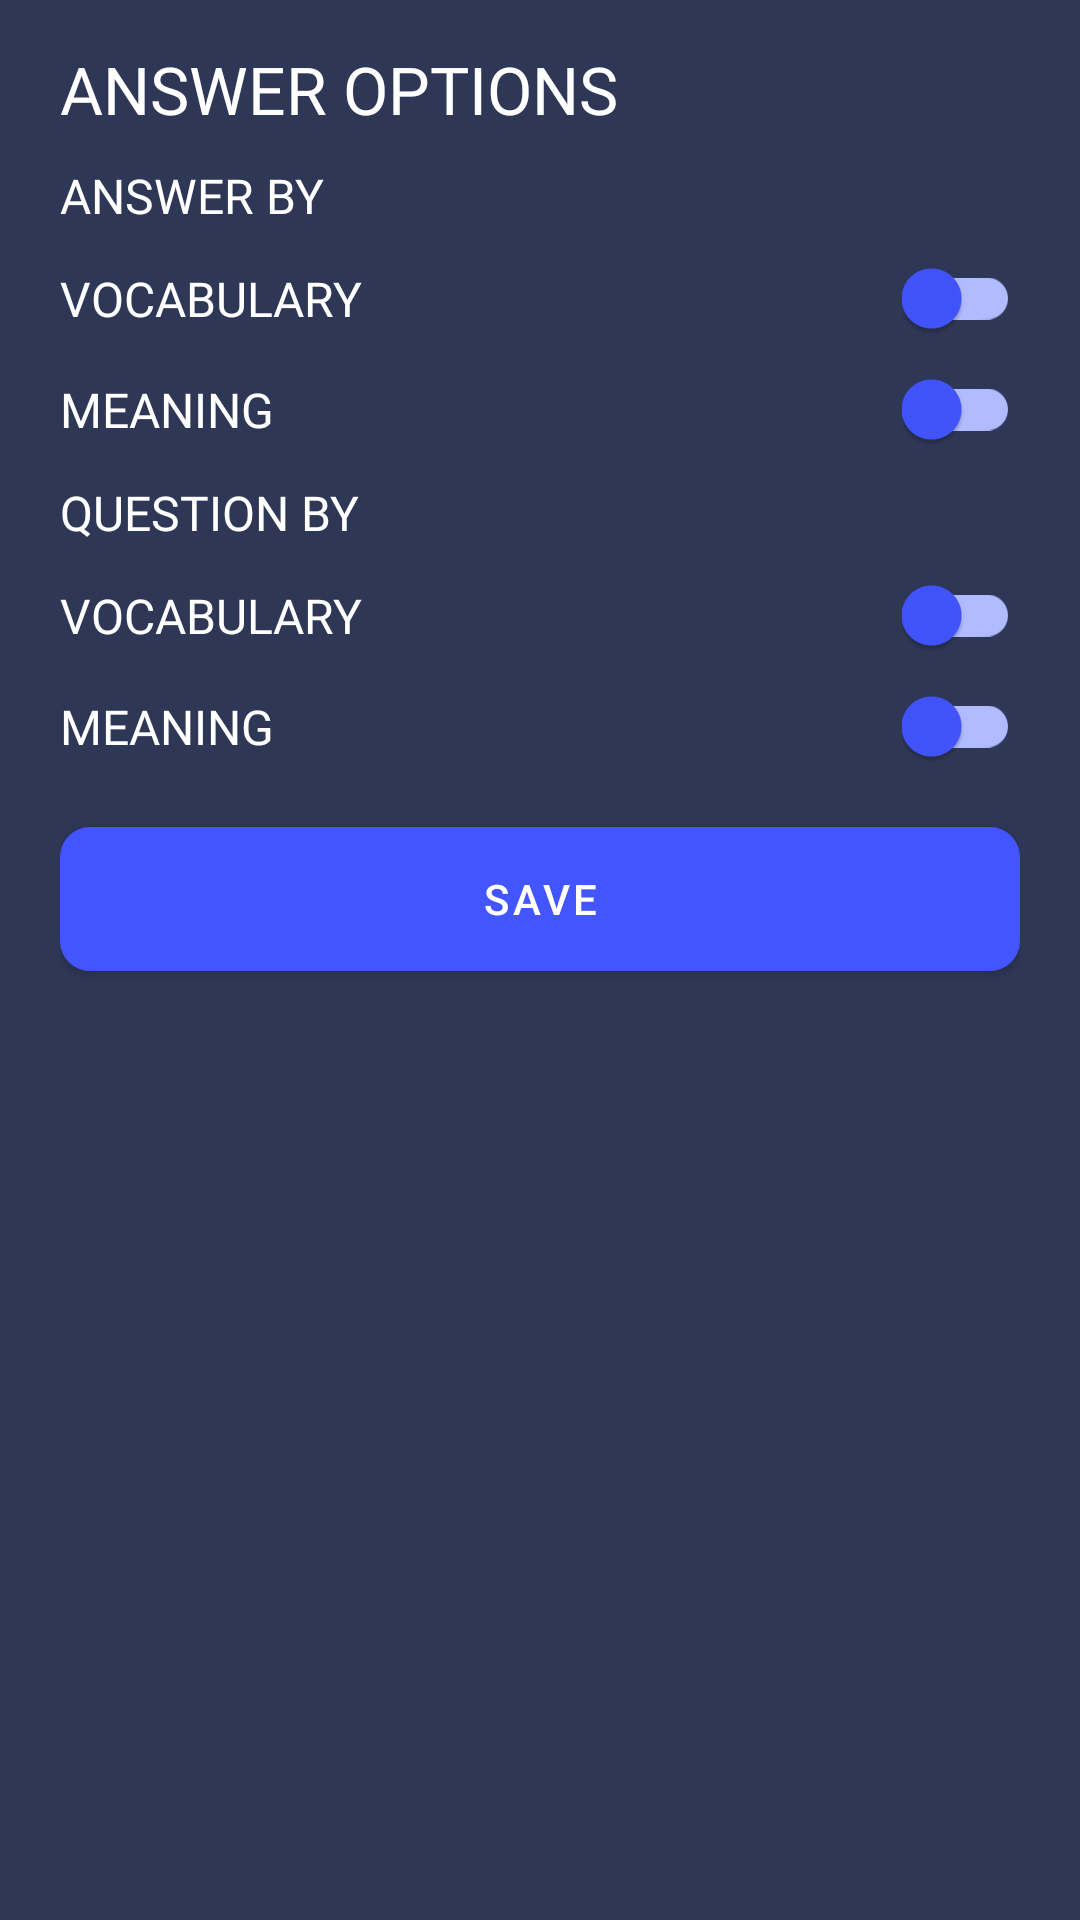

Produce the Android XML layout that renders to this screen, including the resource entries it uses.
<!-- AndroidManifest.xml: application theme Theme.Flashcard -->
<!-- res/layout/fragment_quiz_prompt_bottom.xml -->
<?xml version="1.0" encoding="utf-8"?>
<LinearLayout xmlns:android="http://schemas.android.com/apk/res/android"
    android:orientation="vertical"
    android:paddingHorizontal="20dp"
    android:paddingVertical="15dp"
    xmlns:app="http://schemas.android.com/apk/res-auto"
    android:background="@color/secondary_color"
    android:layout_width="match_parent"
    android:layout_height="match_parent">

    <TextView
        android:textColor="@color/white"
        android:fontFamily="@font/bevietnampro_bold"
        android:text="ANSWER OPTIONS"
        android:textSize="22sp"
        android:layout_width="wrap_content"
        android:layout_height="wrap_content"/>
    <TextView
        android:textColor="@color/white"
        android:fontFamily="@font/bevietnampro_bold"
        android:text="ANSWER BY"
        android:textSize="16sp"
        android:layout_marginTop="10dp"
        android:layout_width="wrap_content"
        android:layout_height="wrap_content"/>

    <LinearLayout
        android:layout_marginTop="10dp"
        android:orientation="horizontal"
        android:gravity="center_vertical"
        android:layout_width="match_parent"
        android:layout_height="wrap_content">
        <TextView
            android:textSize="16sp"
            android:fontFamily="@font/bevietnampro_bold"
            android:textColor="@color/white"
            android:text="VOCABULARY"
            android:layout_width="0dp"
            android:layout_weight="1"
            android:layout_height="wrap_content"/>
        <com.google.android.material.switchmaterial.SwitchMaterial
            android:layout_width="wrap_content"
            android:id="@+id/answerByVocabularySwitch"
            android:soundEffectsEnabled="true"
            app:thumbTint="@color/primary_button_color"
            app:trackTint="@color/tertiary_text_color"
            android:layout_gravity="center_vertical"
            android:layout_height="wrap_content"/>
    </LinearLayout>

    <LinearLayout
        android:layout_marginTop="10dp"
        android:orientation="horizontal"
        android:gravity="center_vertical"
        android:layout_width="match_parent"
        android:layout_height="wrap_content">
        <TextView
            android:textSize="16sp"
            android:textColor="@color/white"
            android:text="MEANING"
            android:fontFamily="@font/bevietnampro_bold"
            android:layout_width="0dp"
            android:layout_weight="1"
            android:layout_height="wrap_content"/>
        <com.google.android.material.switchmaterial.SwitchMaterial
            android:layout_width="wrap_content"
            android:id="@+id/answerByDefinitionSwitch"
            android:soundEffectsEnabled="true"
            app:thumbTint="@color/primary_button_color"
            app:trackTint="@color/tertiary_text_color"
            android:layout_gravity="center_vertical"
            android:layout_height="wrap_content"/>
    </LinearLayout>

    <TextView
        android:textColor="@color/white"
        android:fontFamily="@font/bevietnampro_bold"
        android:text="QUESTION BY"
        android:textSize="16sp"
        android:layout_marginTop="10dp"
        android:layout_width="wrap_content"
        android:layout_height="wrap_content"/>

    <LinearLayout
        android:layout_marginTop="10dp"
        android:orientation="horizontal"
        android:gravity="center_vertical"
        android:layout_width="match_parent"
        android:layout_height="wrap_content">
        <TextView
            android:textSize="16sp"
            android:textColor="@color/white"
            android:text="VOCABULARY"
            android:layout_width="0dp"
            android:fontFamily="@font/bevietnampro_bold"
            android:layout_weight="1"
            android:layout_height="wrap_content"/>
        <com.google.android.material.switchmaterial.SwitchMaterial
            android:layout_width="wrap_content"
            android:id="@+id/promptByVocabularySwitch"
            android:soundEffectsEnabled="true"
            app:thumbTint="@color/primary_button_color"
            app:trackTint="@color/tertiary_text_color"
            android:layout_gravity="center_vertical"
            android:layout_height="wrap_content"/>
    </LinearLayout>

    <LinearLayout
        android:layout_marginTop="10dp"
        android:orientation="horizontal"
        android:gravity="center"
        android:layout_width="match_parent"
        android:layout_height="wrap_content">
        <TextView
            android:textSize="16sp"
            android:textColor="@color/white"
            android:text="MEANING"
            android:fontFamily="@font/bevietnampro_bold"
            android:layout_width="0dp"
            android:layout_weight="1"
            android:layout_height="wrap_content"/>
        <com.google.android.material.switchmaterial.SwitchMaterial
            android:layout_width="wrap_content"
            android:id="@+id/promptByDefinitionSwitch"
            android:soundEffectsEnabled="true"
            app:thumbTint="@color/primary_button_color"
            app:trackTint="@color/tertiary_text_color"
            android:layout_gravity="center_vertical"
            android:layout_height="wrap_content"/>
    </LinearLayout>

    <com.google.android.material.button.MaterialButton
        android:layout_width="match_parent"
        android:text="SAVE"
        android:id="@+id/acceptBtn"
        android:textColor="@color/white"
        android:layout_marginTop="20dp"
        app:backgroundTint="@null"
        android:background="@drawable/ripple_login_btn"
        android:layout_height="wrap_content"/>


</LinearLayout>
<!-- resources referenced by this layout -->
<resources>
  <color name="primary_button_color">#4255FF</color>
  <color name="secondary_color">#2E3756</color>
  <color name="tertiary_text_color">#B1BBFF</color>
  <color name="white">#FFFFFFFF</color>
  <!-- drawable ripple_login_btn (drawable) -->
  <?xml version="1.0" encoding="utf-8"?>
  <ripple android:color="@color/secondary_text_color"
      xmlns:android="http://schemas.android.com/apk/res/android">
      <item android:id="@android:id/mask">
          <shape android:shape="rectangle">
              <solid android:color="@color/secondary_text_color"/>
              <corners android:radius="10dp"/>
          </shape>
      </item>
  
      <item>
          <shape android:shape="rectangle">
              <corners android:radius="10dp"/>
              <solid android:color="@color/primary_button_color"/>
          </shape>
      </item>
  </ripple>
  <style name="Theme.Flashcard" parent="Theme.MaterialComponents.DayNight.NoActionBar.Bridge">
          
          <item name="colorPrimary">@color/primary_text_color</item>
          <item name="colorPrimaryVariant">@color/purple_700</item>
          <item name="colorAccent">@color/white</item>
          
          <item name="colorSecondary">@color/teal_200</item>
          <item name="colorSecondaryVariant">@color/teal_700</item>
          <item name="colorOnSecondary">@color/default_item</item>
          
          <item name="android:statusBarColor">?attr/colorPrimaryVariant</item>
          <item name="colorSurface">@color/secondary_indicator</item>
          
      </style>
  <color name="secondary_text_color">#313747</color>
  <color name="primary_text_color">#ffffff</color>
  <color name="purple_700">#FF3700B3</color>
  <color name="teal_200">#FF03DAC5</color>
  <color name="teal_700">#FF018786</color>
  <color name="default_item">#5F5E80</color>
  <color name="secondary_indicator">#DCDFE9</color>
</resources>
